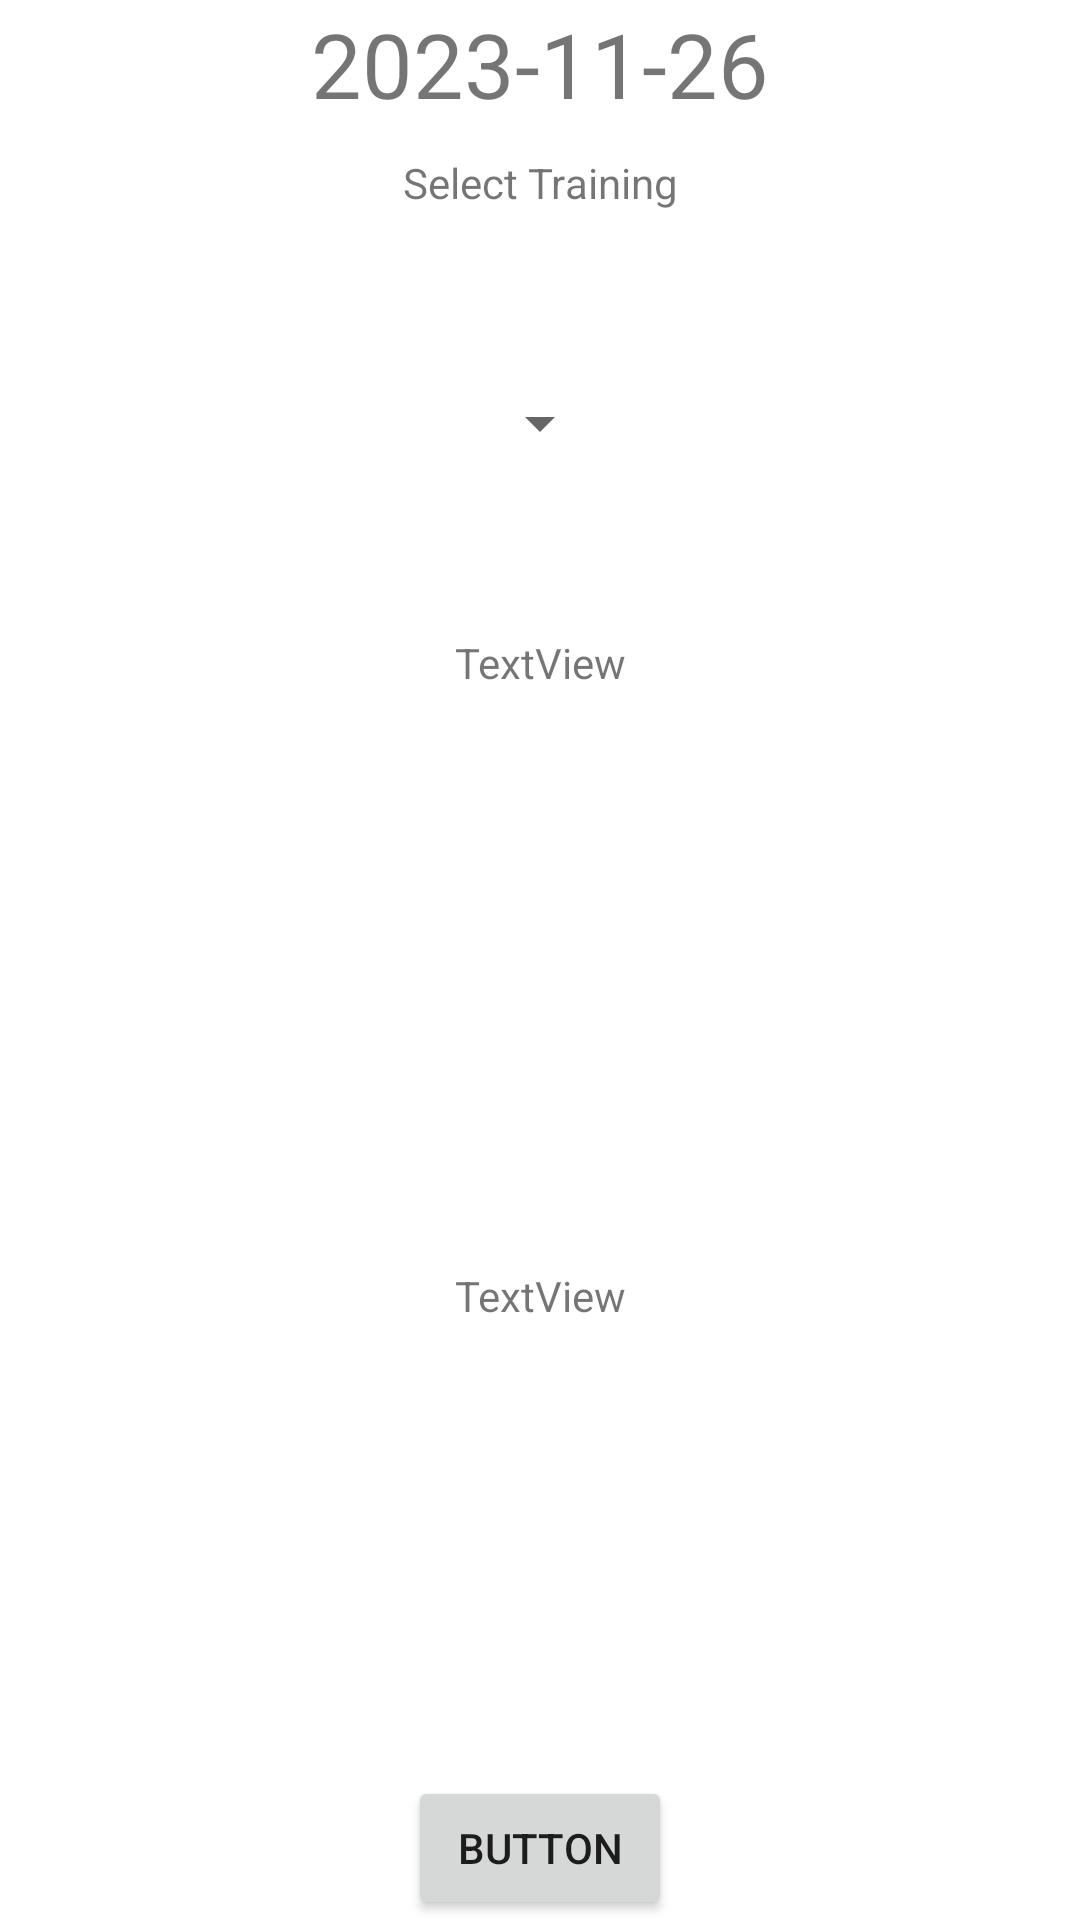

Write the Android layout XML for this screen, with the resource values it uses.
<!-- AndroidManifest.xml: application theme Theme.FitTracker -->
<!-- res/layout/activity_input_info.xml -->
<?xml version="1.0" encoding="utf-8"?>
<androidx.constraintlayout.widget.ConstraintLayout xmlns:android="http://schemas.android.com/apk/res/android"
    xmlns:app="http://schemas.android.com/apk/res-auto"
    xmlns:tools="http://schemas.android.com/tools"
    android:layout_width="match_parent"
    android:layout_height="match_parent"
    tools:context=".InputInfoActivity">

    <TextView
        android:id="@+id/inputDateTv"
        android:layout_width="wrap_content"
        android:layout_height="wrap_content"
        android:text="2023-11-26"
        android:textSize="30sp"
        app:layout_constraintBottom_toTopOf="@+id/guideline10"
        app:layout_constraintEnd_toEndOf="parent"
        app:layout_constraintHorizontal_bias="0.5"
        app:layout_constraintStart_toStartOf="parent"
        app:layout_constraintTop_toTopOf="parent"
        app:layout_constraintVertical_bias="0.07999998"
        app:layout_constraintVertical_chainStyle="spread_inside" />

    <androidx.constraintlayout.widget.Guideline
        android:id="@+id/guideline4"
        android:layout_width="wrap_content"
        android:layout_height="wrap_content"
        android:orientation="horizontal"
        app:layout_constraintBottom_toBottomOf="parent"
        app:layout_constraintGuide_percent="0.33" />

    <androidx.constraintlayout.widget.Guideline
        android:id="@+id/guideline9"
        android:layout_width="wrap_content"
        android:layout_height="wrap_content"
        android:orientation="horizontal"
        app:layout_constraintGuide_percent="0.66" />

    <TextView
        android:id="@+id/textView8"
        android:layout_width="wrap_content"
        android:layout_height="wrap_content"
        android:text="Select Training"
        app:layout_constraintEnd_toEndOf="parent"
        app:layout_constraintStart_toStartOf="parent"
        app:layout_constraintTop_toTopOf="@+id/guideline10" />

    <androidx.constraintlayout.widget.Guideline
        android:id="@+id/guideline10"
        android:layout_width="wrap_content"
        android:layout_height="wrap_content"
        android:orientation="horizontal"
        app:layout_constraintGuide_percent="0.08" />

    <Spinner
        android:id="@+id/trainingSelector"
        android:layout_width="wrap_content"
        android:layout_height="wrap_content"
        android:gravity="center"
        app:layout_constraintBottom_toTopOf="@+id/guideline4"
        app:layout_constraintEnd_toEndOf="parent"
        app:layout_constraintStart_toStartOf="parent"
        app:layout_constraintTop_toBottomOf="@+id/textView8" />

    <TextView
        android:id="@+id/textView10"
        android:layout_width="wrap_content"
        android:layout_height="wrap_content"
        android:text="TextView"
        app:layout_constraintEnd_toEndOf="parent"
        app:layout_constraintStart_toStartOf="parent"
        app:layout_constraintTop_toTopOf="@+id/guideline4" />

    <TextView
        android:id="@+id/textView11"
        android:layout_width="wrap_content"
        android:layout_height="wrap_content"
        android:text="TextView"
        app:layout_constraintEnd_toEndOf="parent"
        app:layout_constraintStart_toStartOf="parent"
        app:layout_constraintTop_toTopOf="@+id/guideline9" />

    <Button
        android:id="@+id/confirmTrigger"
        android:layout_width="wrap_content"
        android:layout_height="wrap_content"
        android:text="Button"
        app:layout_constraintBottom_toBottomOf="parent"
        app:layout_constraintEnd_toEndOf="parent"
        app:layout_constraintStart_toStartOf="parent" />

</androidx.constraintlayout.widget.ConstraintLayout>
<!-- resources referenced by this layout -->
<resources>
  <style name="Theme.FitTracker" parent="Theme.MaterialComponents.DayNight.DarkActionBar">
          
      <item name="textFillColor">@color/black</item>
  
      </style>
  <color name="black">#FF000000</color>
</resources>
